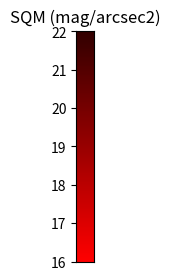

This chart was generated by the following Python code:
import matplotlib.pyplot as plt
import numpy as np
from matplotlib.colors import LinearSegmentedColormap

# 定义起始颜色和终止颜色
start_color = [50, 0, 0]
end_color = [255, 0, 0]

# 定义色条的分段
segments = 256  # 256个颜色段

# 生成颜色列表
colors = np.zeros((segments, 3))
for i in range(3):
    colors[:, i] = np.linspace(start_color[i], end_color[i], segments) / 255

# 创建颜色映射
cmap = LinearSegmentedColormap.from_list('custom_red', colors)

# 绘制色条，使其垂直显示并反转方向
gradient = np.linspace(1, 0, segments)
gradient = np.vstack((gradient, gradient))
gradient = np.rot90(gradient)
plt.figure(figsize=(1.8, 3)) 
plt.imshow(gradient, aspect=0.1, cmap=cmap)
plt.xticks([])  # 去除 x 轴刻度
plt.yticks(np.linspace(0, 255, 7), np.linspace(22, 16, 7, dtype=int))  # 去除 y 轴刻度
plt.title('SQM (mag/arcsec2)')
# plt.gca().invert_yaxis()  # 反转y轴，使色条从下到上渐变

# plt.show()
plt.savefig('custom_colorbar.png')  # 保存为PNG格式，设置dpi和边界框

